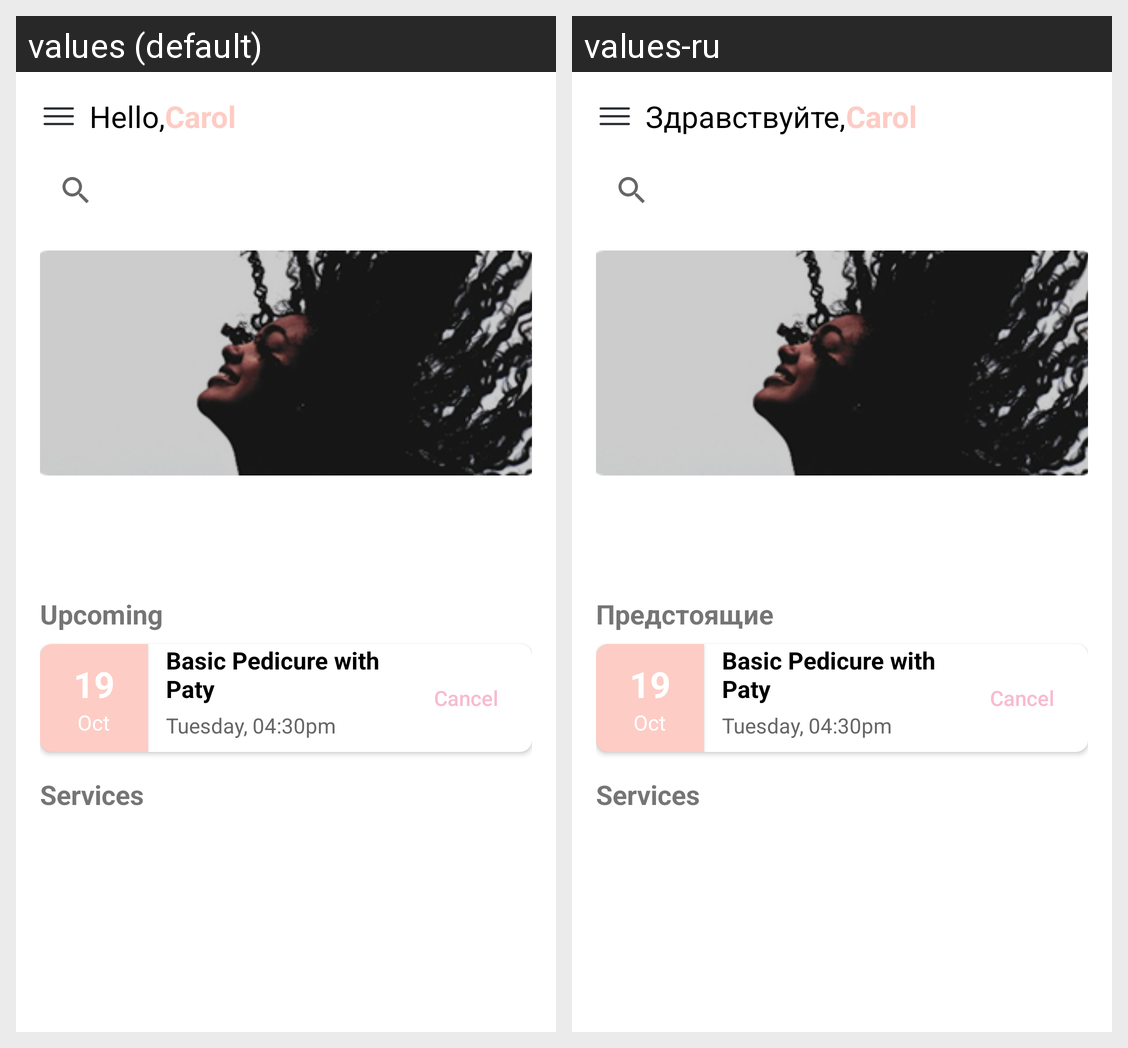

The same Android screen rendered under two of its app's locales, left to right. List the strings drawn on it with the default value and each locale's translation.
Android screen res/layout/activity_main.xml rendered under 2 locales, left to right: values (default), values-ru. Device: Nexus 5 (rendered at 1080×1920; each locale shown at half size, 540×960, under a caption strip naming it); theme Theme.PP0101Markov.
Strings drawn on this screen, with the default value and each locale's value (text and hints the layout hard-codes, and strings that could not be matched under every locale, appear in the picture but are not listed):

hello
  values: Hello,
  values-ru: Здравствуйте,

upcoming
  values: Upcoming
  values-ru: Предстоящие
